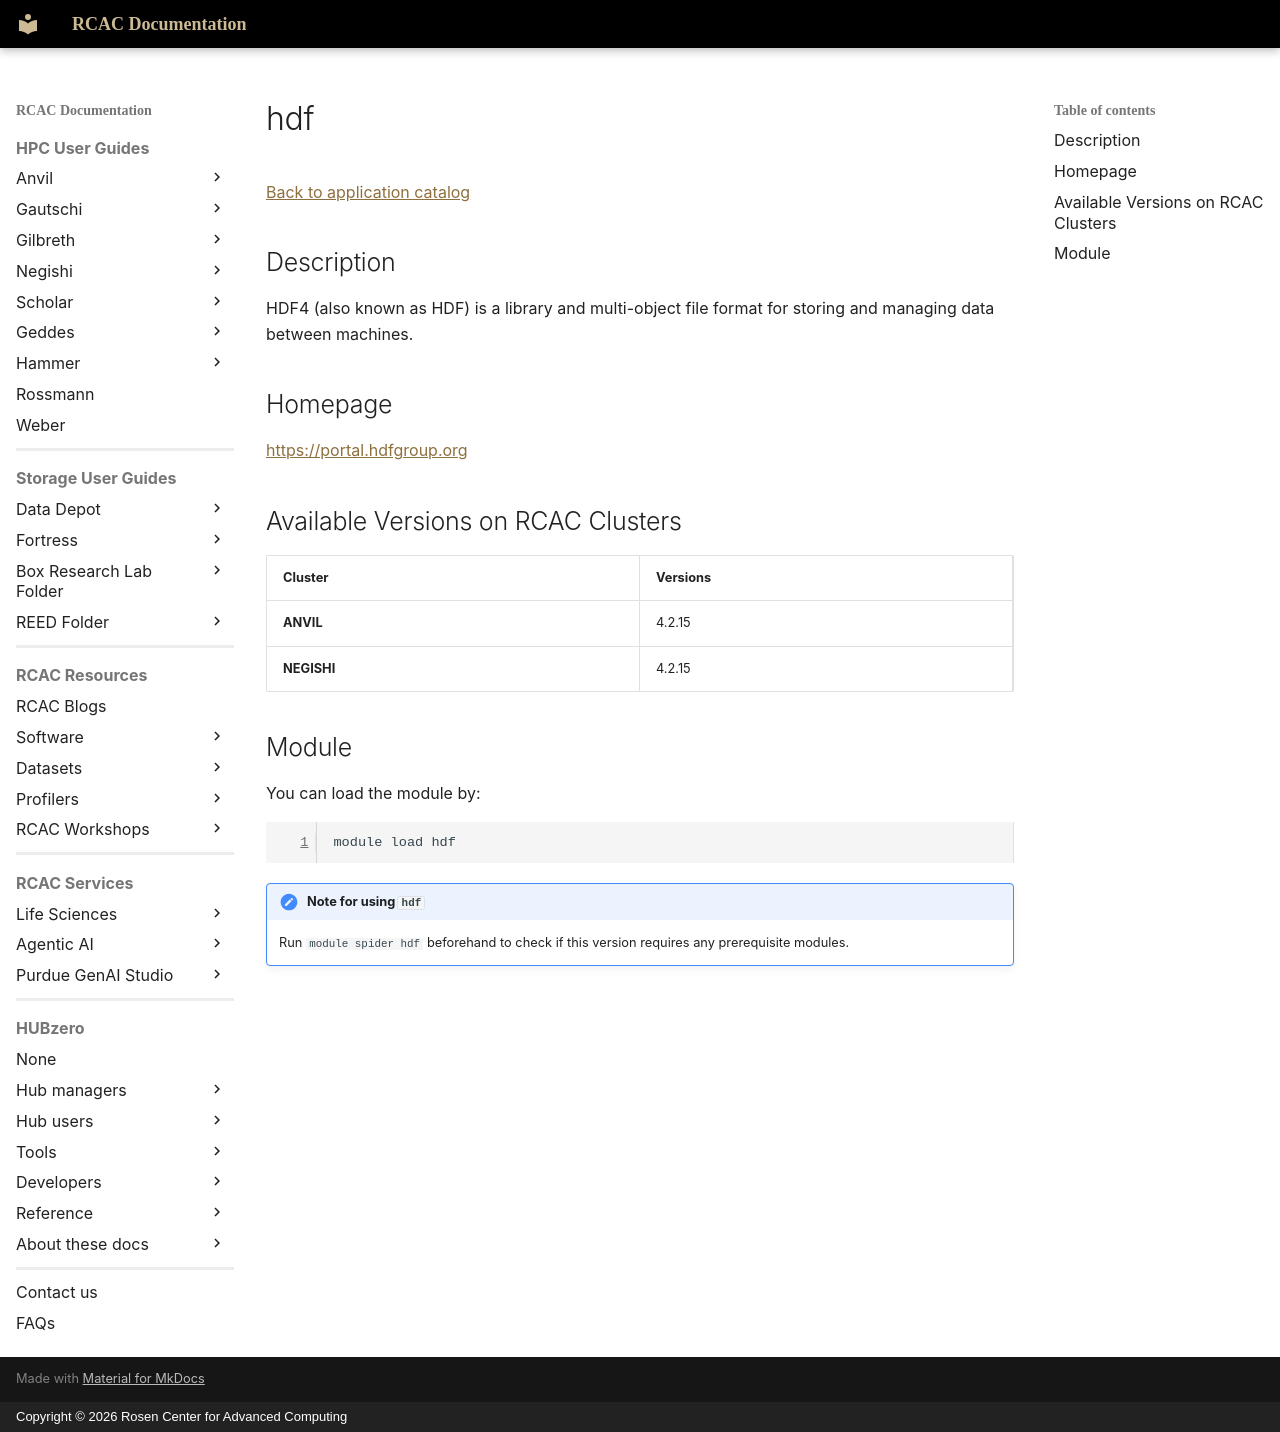

repository: PurdueRCAC/RCAC-Docs · page: software/apps_md/hdf/index.html · generator: mkdocs · copyright: Copyright © 2026 Rosen Center for Advanced Computing

# hdf

[Back to application catalog](../app_catalog.md)

## Description

HDF4 (also known as HDF) is a library and multi-object file format for storing and managing data between machines.

## Homepage

[https://portal.hdfgroup.org](https://portal.hdfgroup.org)

## Available Versions on RCAC Clusters

|Cluster|Versions|
|---|---|
**ANVIL**|4.2.15
**NEGISHI**|4.2.15

## Module

You can load the module by:

```bash
module load hdf
```

!!! note "Note for using `hdf`"
    Run `module spider hdf` beforehand to check if this version requires any prerequisite modules.
